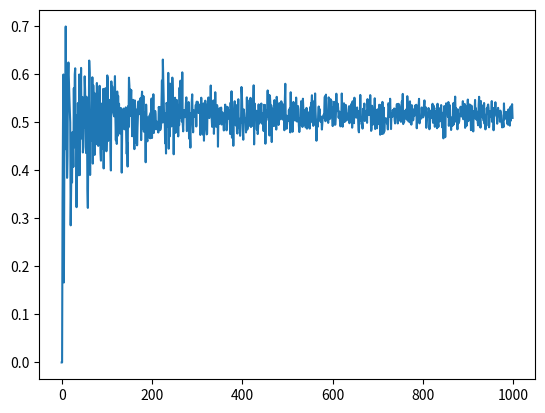

This chart was generated by the following Python code:
#!/user/bin/python

import numpy as np
import matplotlib.pyplot as plt
import random 
import math


def Distance(P1,P2):
     return math.sqrt( (P1.x - P2.x)**2 + (P1.y - P2.y)**2 )
 
class Point:
     def __init__(self):
         self.x = round(random.random(),4)
         self.y = round(random.random(),4)

N = 1000
X = []
binwidth = .01

#for i in range(1,N):
#     X.append(Distance(Point(),Point()))

#h = plt.hist(X,bins=np.arange(0,math.sqrt(2) + binwidth, binwidth),histtype='stepfilled')
#plt.ylabel('probabiliy(in percengtage)',size = 50)
#plt.xlabel('distance between two points',size = 50)
#plt.xticks(size = 20)
#plt.yticks(size = 20)
#plt.title('Probability of distance')





# this is part two of one
Pn = []
cnt = 0

for i in range(1,N):
     for j in range(1,i):
          if(Distance(Point(),Point()) > .5):
               cnt = cnt + 1
     Pn.append(float(cnt)/i)
     cnt = 0
plt.plot(Pn)
plt.show()

